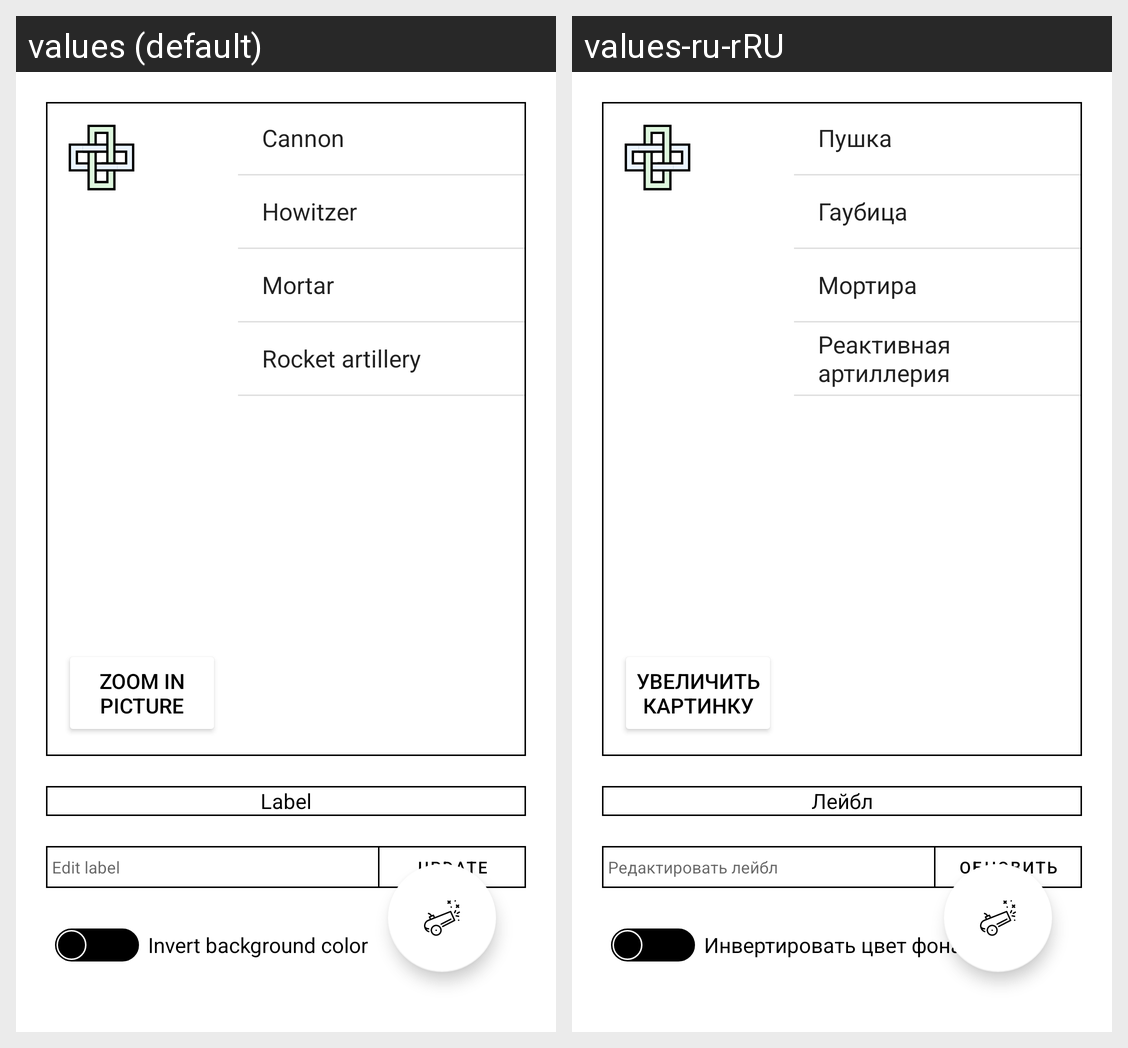

Here is an Android app screen in its default locale and in the app's own translations. Write out the translated-string differences for the strings that appear on this screen.
Android screen res/layout/fragment_task1.xml rendered under 2 locales, left to right: values (default), values-ru-rRU. Device: Nexus 5 (rendered at 1080×1920; each locale shown at half size, 540×960, under a caption strip naming it); theme Theme.MyApplication.
Strings drawn on this screen, with the default value and each locale's value (text and hints the layout hard-codes, and strings that could not be matched under every locale, appear in the picture but are not listed):

task_1_button_zoom_in
  values: Zoom in picture
  values-ru-rRU: Увеличить картинку

task_1_text_view_label
  values: Label
  values-ru-rRU: Лейбл

task_1_edit_text_label
  values: Edit label
  values-ru-rRU: Редактировать лейбл

task_1_button_label_update
  values: Update
  values-ru-rRU: Обновить

task_1_switch_change_color
  values: Invert background color
  values-ru-rRU: Инвертировать цвет фона
